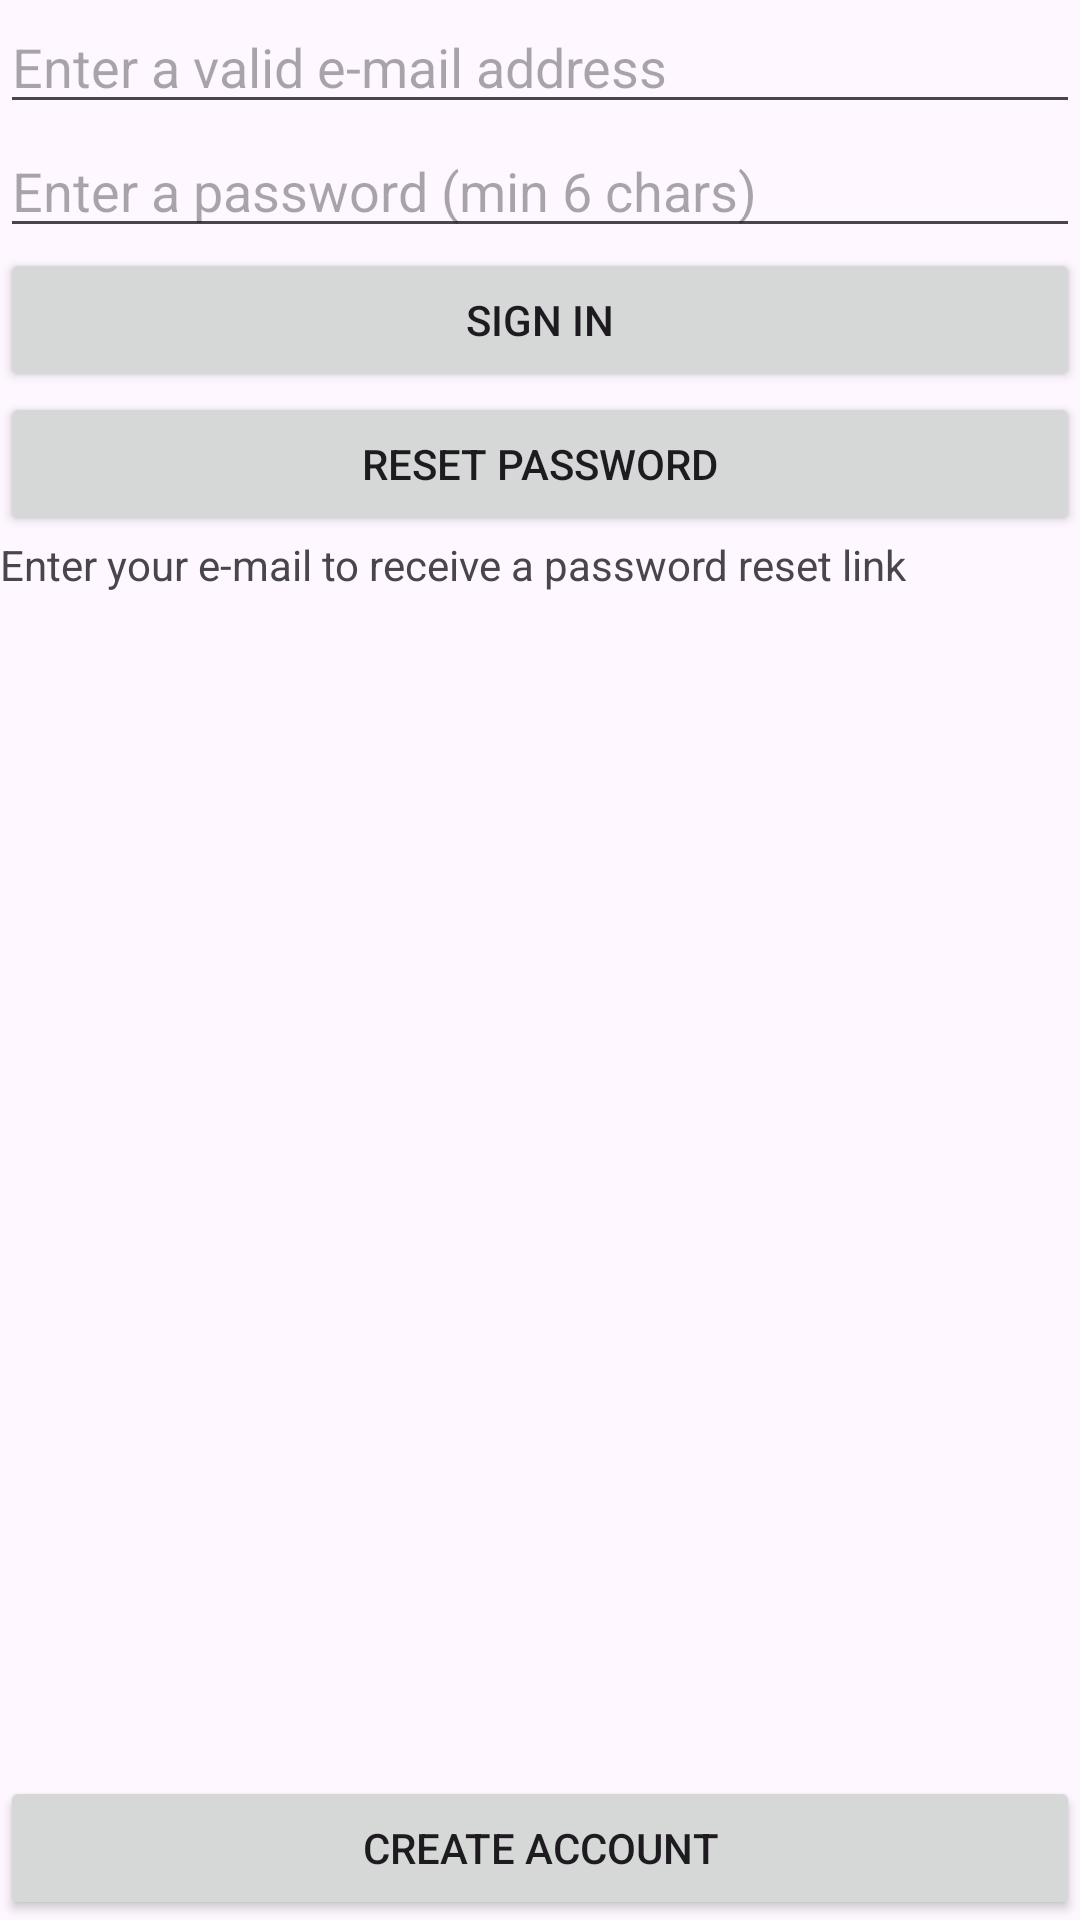

The Android layout XML behind this screen, and the referenced resources:
<!-- AndroidManifest.xml: application theme Theme.Pluto27_gkw -->
<!-- res/layout/activity_sign_in.xml -->
<?xml version="1.0" encoding="utf-8"?>
<LinearLayout xmlns:android="http://schemas.android.com/apk/res/android"
    xmlns:app="http://schemas.android.com/apk/res-auto"
    xmlns:tools="http://schemas.android.com/tools"
    android:id="@+id/main"
    android:layout_width="match_parent"
    android:layout_height="match_parent"
    android:layout_marginTop="16dp"
    android:layout_marginLeft="16dp"
    android:layout_marginRight="16dp"
    android:layout_marginBottom="16dp"
    tools:context=".SignInActivity"
    android:orientation="vertical"
    >

    <EditText
        android:id="@+id/signin_email"
        android:layout_width="match_parent"
        android:layout_height="wrap_content"
        android:ems="10"
        android:hint="Enter a valid e-mail address"
        android:inputType="textEmailAddress" />

    <EditText
        android:id="@+id/signin_password"
        android:layout_width="match_parent"
        android:layout_height="wrap_content"
        android:ems="10"
        android:hint="Enter a password (min 6 chars)"
        android:inputType="textPassword" />

    <Button
        android:id="@+id/signin_button_signin"
        android:layout_width="match_parent"
        android:layout_height="wrap_content"
        android:text="Sign In" />

    <Button
        android:id="@+id/signin_button_reset_password"
        android:layout_width="match_parent"
        android:layout_height="wrap_content"
        android:text="Reset Password" />" />

    <TextView
        android:id="@+id/textView"
        android:layout_width="match_parent"
        android:layout_height="wrap_content"
        android:text="Enter your e-mail to receive a password reset link" />

    <Space
        android:layout_width="1dp"
        android:layout_height="0dp"
        android:layout_weight = "1"/>

    <Button
        android:id="@+id/signin_button_register"
        android:layout_width="match_parent"
        android:layout_height="wrap_content"
        android:text="Create Account" />


</LinearLayout>
<!-- resources referenced by this layout -->
<resources>
  <style name="Theme.Pluto27_gkw" parent="Base.Theme.Pluto27_gkw" />
  <style name="Base.Theme.Pluto27_gkw" parent="Theme.Material3.DayNight">
          
          
      </style>
</resources>
